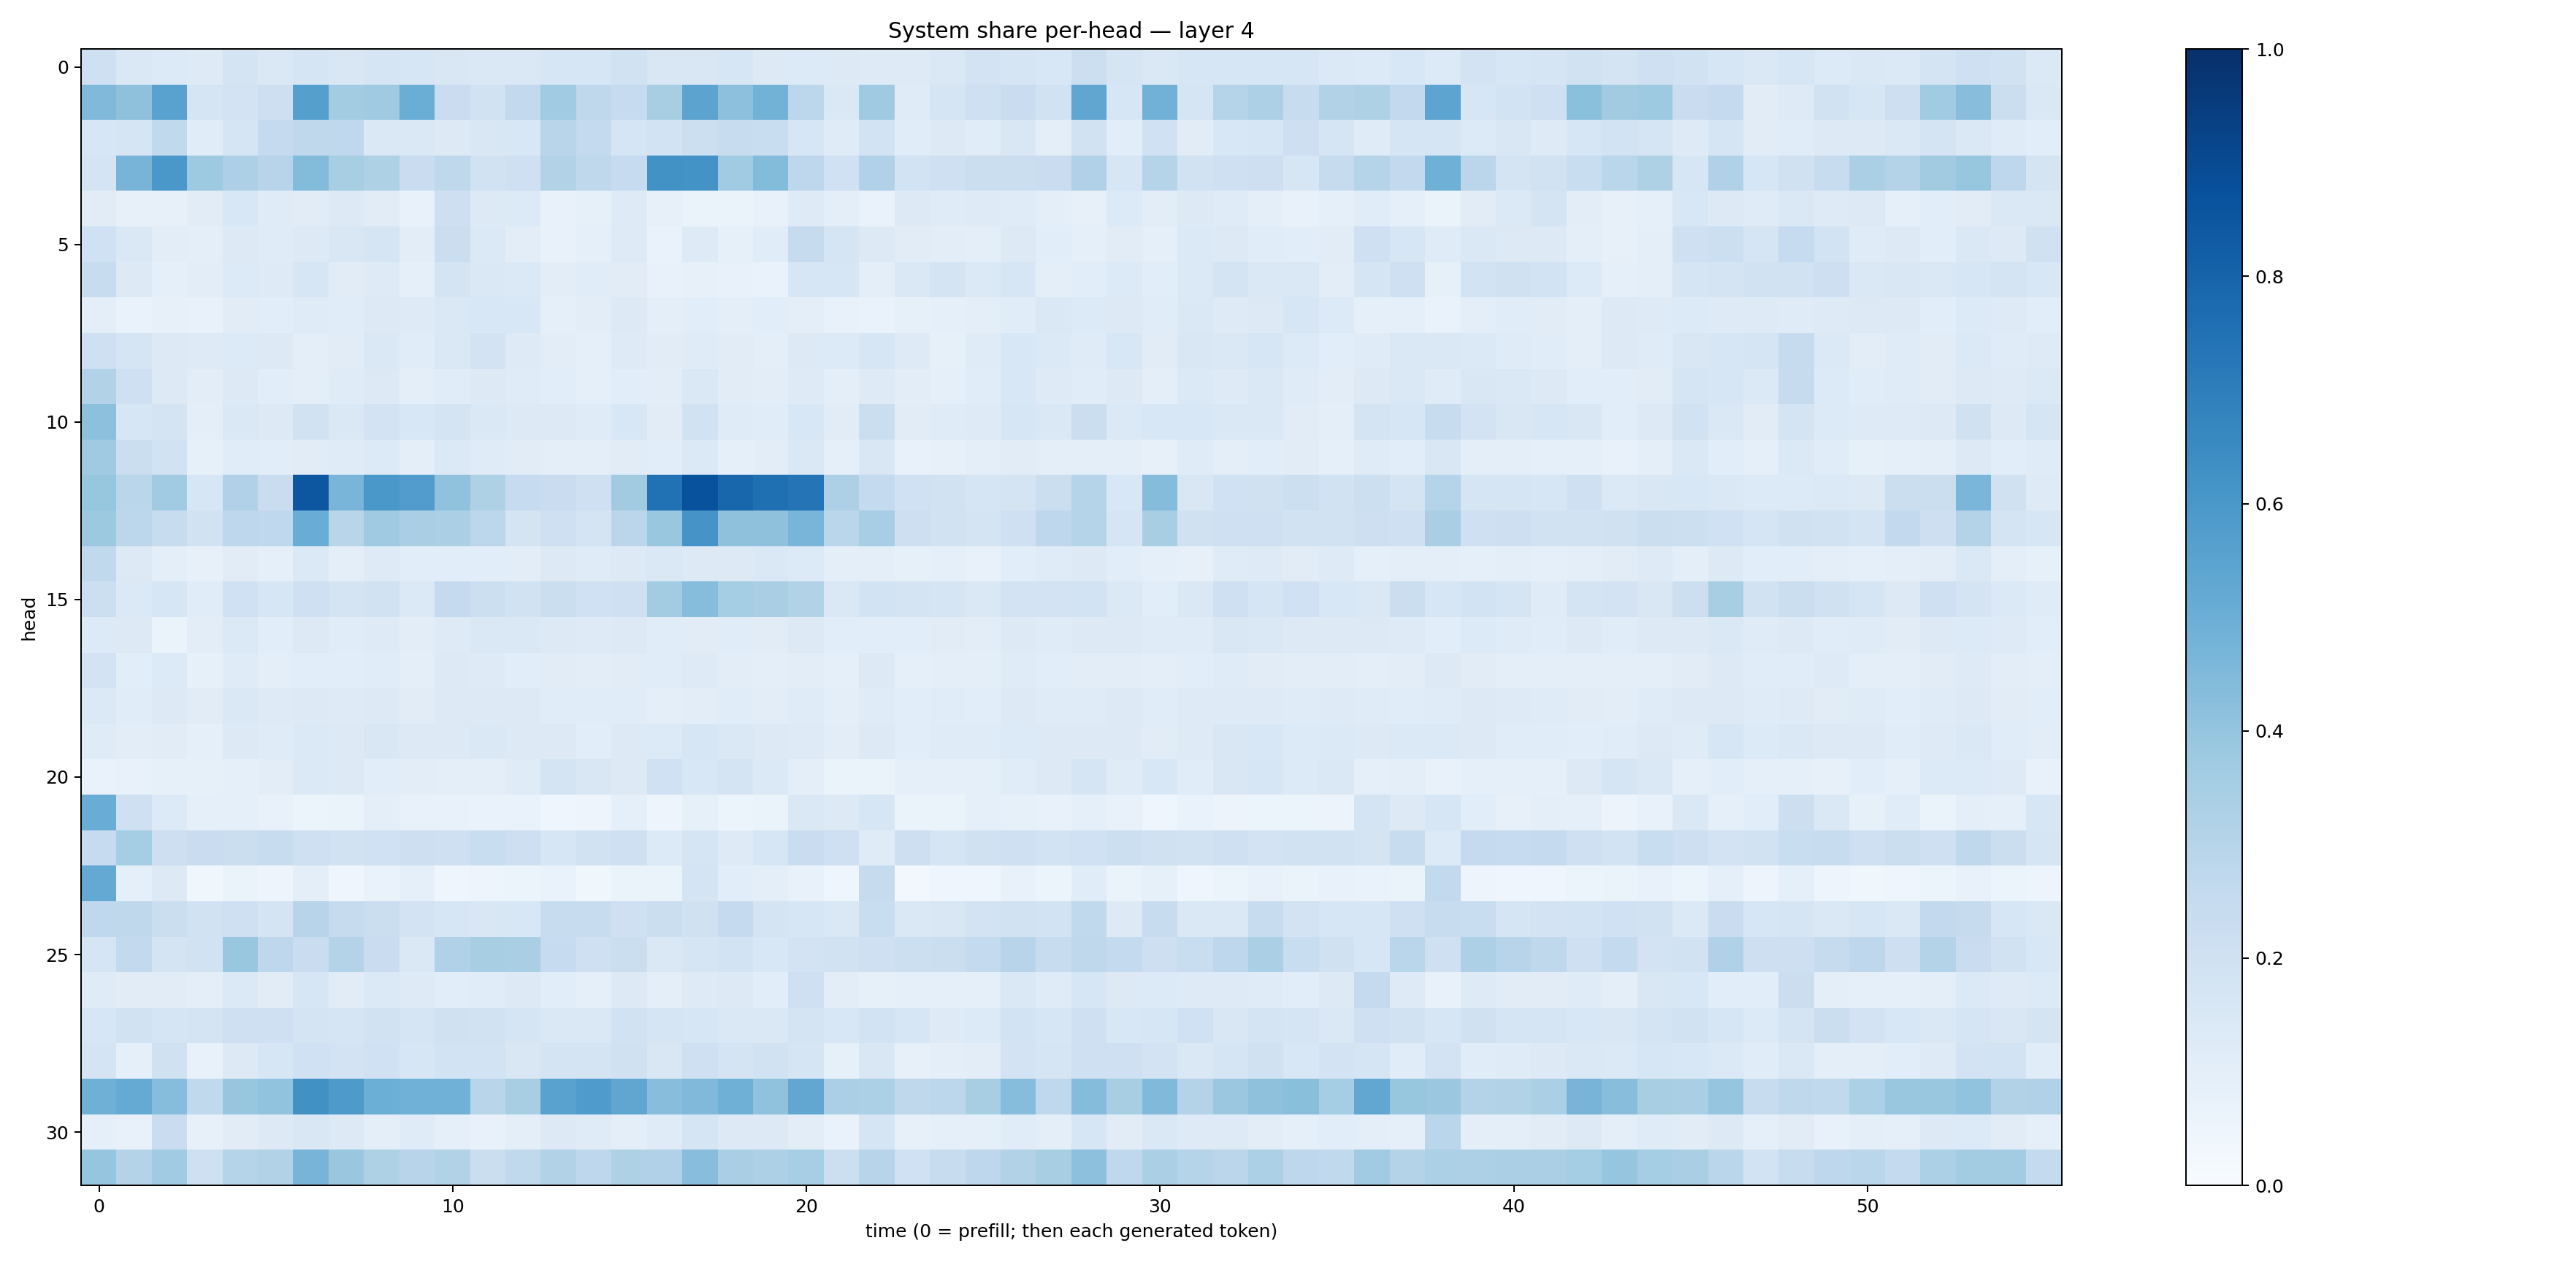

Source data for this figure (header and first rows):
0.21083073, 0.14166796, 0.13585177, 0.1213433, 0.1773226, 0.14136337, 0.16964123, 0.15035053, 0.16991751, 0.1610943, 0.14975305, 0.1447973, 0.1457815, 0.15940104, 0.16375682, 0.18897545, 0.15049863, 0.15202856, 0.16127713, 0.13280256, 0.13380352, 0.12567107, 0.12283557, 0.1242783
0.449, 0.413, 0.5519, 0.1673, 0.1811, 0.2123, 0.563, 0.3559, 0.369, 0.5004, 0.2302, 0.188, 0.2603, 0.3659, 0.2707, 0.2464, 0.3423, 0.5449, 0.4178, 0.4791, 0.2792, 0.1474, 0.3685, 0.1188
0.1616, 0.1666, 0.2631, 0.117, 0.1687, 0.2505, 0.2698, 0.2672, 0.1421, 0.1414, 0.1311, 0.1519, 0.1548, 0.2898, 0.2564, 0.1701, 0.185, 0.215, 0.2398, 0.2324, 0.1593, 0.1182, 0.185, 0.1145
0.1774, 0.4713, 0.5989, 0.3737, 0.3262, 0.2957, 0.4399, 0.3411, 0.3227, 0.2301, 0.27, 0.1876, 0.2051, 0.3156, 0.2701, 0.2467, 0.6237, 0.6187, 0.3664, 0.4379, 0.2749, 0.2027, 0.3168, 0.1852
0.1101, 0.0805, 0.08171, 0.1107, 0.156, 0.1175, 0.1106, 0.1295, 0.1096, 0.07394, 0.2126, 0.1298, 0.1339, 0.0746, 0.08473, 0.1244, 0.07821, 0.06627, 0.06497, 0.07334, 0.1218, 0.1009, 0.0691, 0.126
0.2002, 0.1421, 0.1038, 0.09741, 0.1268, 0.1206, 0.1279, 0.1509, 0.1667, 0.1024, 0.2189, 0.1399, 0.1041, 0.07248, 0.08731, 0.1212, 0.0686, 0.123, 0.08384, 0.1137, 0.2453, 0.1693, 0.1323, 0.1114
0.24, 0.1266, 0.09142, 0.1049, 0.135, 0.1233, 0.161, 0.1132, 0.122, 0.0927, 0.1773, 0.1467, 0.1396, 0.1018, 0.115, 0.1116, 0.07483, 0.07868, 0.07147, 0.06977, 0.1624, 0.1584, 0.09627, 0.1461
0.09777, 0.06997, 0.08058, 0.07735, 0.1117, 0.109, 0.1186, 0.1164, 0.1311, 0.1217, 0.1443, 0.1556, 0.1556, 0.09164, 0.1024, 0.1305, 0.09734, 0.1086, 0.09679, 0.1073, 0.09548, 0.07296, 0.06968, 0.08355
0.2041, 0.1698, 0.1256, 0.1215, 0.1348, 0.1272, 0.09812, 0.111, 0.1424, 0.1159, 0.1484, 0.1827, 0.1238, 0.1041, 0.08885, 0.1248, 0.1096, 0.1204, 0.1124, 0.09792, 0.1265, 0.1366, 0.1623, 0.1242
0.3132, 0.2044, 0.1277, 0.1019, 0.1264, 0.1086, 0.0967, 0.1203, 0.1303, 0.09692, 0.1164, 0.1322, 0.1201, 0.106, 0.09185, 0.1061, 0.1026, 0.1438, 0.1117, 0.1032, 0.1212, 0.09874, 0.1215, 0.1026
0.4147, 0.1584, 0.1754, 0.1008, 0.1414, 0.1268, 0.1934, 0.1457, 0.1819, 0.1557, 0.1737, 0.1413, 0.1281, 0.1271, 0.1209, 0.154, 0.1106, 0.1898, 0.1188, 0.1169, 0.1547, 0.11, 0.225, 0.1121
0.3692, 0.2211, 0.1943, 0.08474, 0.116, 0.1091, 0.1113, 0.1175, 0.1352, 0.09919, 0.1399, 0.121, 0.1095, 0.09422, 0.0981, 0.1106, 0.1079, 0.1398, 0.08773, 0.1035, 0.144, 0.09279, 0.1496, 0.07538
0.3937, 0.2866, 0.3663, 0.1584, 0.3177, 0.2269, 0.8504, 0.466, 0.6005, 0.5775, 0.4075, 0.3222, 0.2463, 0.2284, 0.2087, 0.3608, 0.7482, 0.8714, 0.7912, 0.7575, 0.7374, 0.3244, 0.2545, 0.2006
0.3784, 0.2778, 0.2361, 0.1883, 0.2738, 0.2684, 0.504, 0.2921, 0.3688, 0.3367, 0.3342, 0.2809, 0.178, 0.2101, 0.1782, 0.2835, 0.3875, 0.6115, 0.4131, 0.4136, 0.4687, 0.287, 0.3463, 0.2125
0.2643, 0.1256, 0.09814, 0.08049, 0.1102, 0.09136, 0.1406, 0.09994, 0.124, 0.1089, 0.1089, 0.1085, 0.1021, 0.1292, 0.1179, 0.1287, 0.1413, 0.1272, 0.1268, 0.1428, 0.1351, 0.09412, 0.1004, 0.08458
0.2156, 0.1372, 0.1591, 0.1143, 0.1999, 0.1612, 0.2082, 0.1779, 0.1914, 0.14, 0.2519, 0.2172, 0.1921, 0.2261, 0.2014, 0.2084, 0.358, 0.4311, 0.3543, 0.3363, 0.3098, 0.1479, 0.1862, 0.1724
0.1336, 0.1301, 0.0648, 0.1043, 0.1396, 0.1088, 0.1328, 0.1149, 0.1232, 0.1043, 0.1247, 0.1472, 0.1431, 0.1261, 0.1235, 0.1268, 0.1142, 0.1098, 0.1166, 0.1099, 0.1266, 0.1072, 0.106, 0.1072
0.1813, 0.1091, 0.1341, 0.08227, 0.1192, 0.1015, 0.1056, 0.1078, 0.1141, 0.09626, 0.1263, 0.1237, 0.1077, 0.1105, 0.1021, 0.1104, 0.1148, 0.1238, 0.102, 0.09594, 0.1046, 0.08828, 0.1254, 0.09052
0.1404, 0.1141, 0.132, 0.1112, 0.1468, 0.1242, 0.1266, 0.1218, 0.1326, 0.1099, 0.1263, 0.1285, 0.1295, 0.1145, 0.1136, 0.1167, 0.09656, 0.1051, 0.1134, 0.1022, 0.1184, 0.09706, 0.1206, 0.1082
0.1175, 0.1024, 0.113, 0.09271, 0.1323, 0.1183, 0.1402, 0.1301, 0.1495, 0.1258, 0.1318, 0.142, 0.126, 0.1299, 0.1091, 0.1252, 0.1348, 0.1583, 0.1427, 0.1276, 0.125, 0.105, 0.1261, 0.1075
0.0687, 0.0778, 0.08411, 0.08255, 0.09214, 0.1031, 0.1403, 0.125, 0.106, 0.1043, 0.0976, 0.09528, 0.1176, 0.1785, 0.1501, 0.1266, 0.2011, 0.1543, 0.1728, 0.1396, 0.09647, 0.06567, 0.06389, 0.0905
0.5067, 0.2047, 0.134, 0.09149, 0.08893, 0.07769, 0.05917, 0.06303, 0.09752, 0.07702, 0.07432, 0.06785, 0.06881, 0.04202, 0.04863, 0.08898, 0.04986, 0.08355, 0.05448, 0.06292, 0.1435, 0.1277, 0.1638, 0.06616
0.2496, 0.3541, 0.212, 0.2268, 0.2192, 0.2367, 0.2109, 0.1949, 0.2004, 0.2125, 0.2095, 0.2308, 0.211, 0.1611, 0.1949, 0.2039, 0.1366, 0.1716, 0.1223, 0.159, 0.23, 0.2102, 0.1182, 0.2132
0.523, 0.08722, 0.1325, 0.03585, 0.06357, 0.04993, 0.1011, 0.04454, 0.06649, 0.08697, 0.04209, 0.05035, 0.05404, 0.06665, 0.03747, 0.06295, 0.06433, 0.1747, 0.1061, 0.09491, 0.07708, 0.04284, 0.2459, 0.03013
0.2669, 0.2702, 0.2251, 0.1893, 0.2081, 0.1749, 0.2952, 0.2432, 0.2249, 0.181, 0.1598, 0.1522, 0.1533, 0.2398, 0.2358, 0.2052, 0.2201, 0.1983, 0.2534, 0.174, 0.1601, 0.1464, 0.2306, 0.1415
0.1669, 0.2584, 0.1744, 0.195, 0.3856, 0.2757, 0.2287, 0.3062, 0.2296, 0.1475, 0.3185, 0.3422, 0.337, 0.2495, 0.2048, 0.2256, 0.1463, 0.1647, 0.1838, 0.1556, 0.1804, 0.1931, 0.21, 0.2178
0.1187, 0.1117, 0.1101, 0.1012, 0.1368, 0.1105, 0.1571, 0.1119, 0.1388, 0.122, 0.1082, 0.1154, 0.1272, 0.1068, 0.09111, 0.1305, 0.09532, 0.1215, 0.131, 0.1071, 0.2071, 0.1045, 0.08577, 0.09269
0.1613, 0.1939, 0.1699, 0.1746, 0.2074, 0.2051, 0.1766, 0.1666, 0.1927, 0.1708, 0.1976, 0.1916, 0.1694, 0.1468, 0.1456, 0.1892, 0.17, 0.1617, 0.1449, 0.1435, 0.1786, 0.1546, 0.1857, 0.1601
0.1735, 0.08763, 0.1982, 0.07234, 0.132, 0.1572, 0.2019, 0.1805, 0.2029, 0.1567, 0.1842, 0.1842, 0.1523, 0.1758, 0.1794, 0.1971, 0.1514, 0.206, 0.177, 0.1878, 0.1694, 0.08413, 0.1513, 0.07947
0.4918, 0.5161, 0.43, 0.2651, 0.3908, 0.4041, 0.626, 0.5882, 0.4985, 0.4859, 0.488, 0.2911, 0.3408, 0.5522, 0.5832, 0.5319, 0.4289, 0.4478, 0.4913, 0.4064, 0.5288, 0.333, 0.3294, 0.2697
0.09193, 0.07556, 0.2273, 0.08186, 0.1096, 0.1272, 0.1488, 0.1252, 0.0963, 0.1173, 0.09042, 0.07682, 0.1004, 0.1268, 0.1177, 0.09749, 0.121, 0.1655, 0.1326, 0.1268, 0.1046, 0.06696, 0.1686, 0.07879
0.3973, 0.3055, 0.3642, 0.2098, 0.3021, 0.316, 0.4697, 0.3879, 0.3205, 0.2944, 0.3099, 0.2245, 0.2646, 0.3102, 0.2763, 0.3229, 0.3193, 0.4289, 0.3394, 0.3249, 0.3446, 0.215, 0.296, 0.2008
